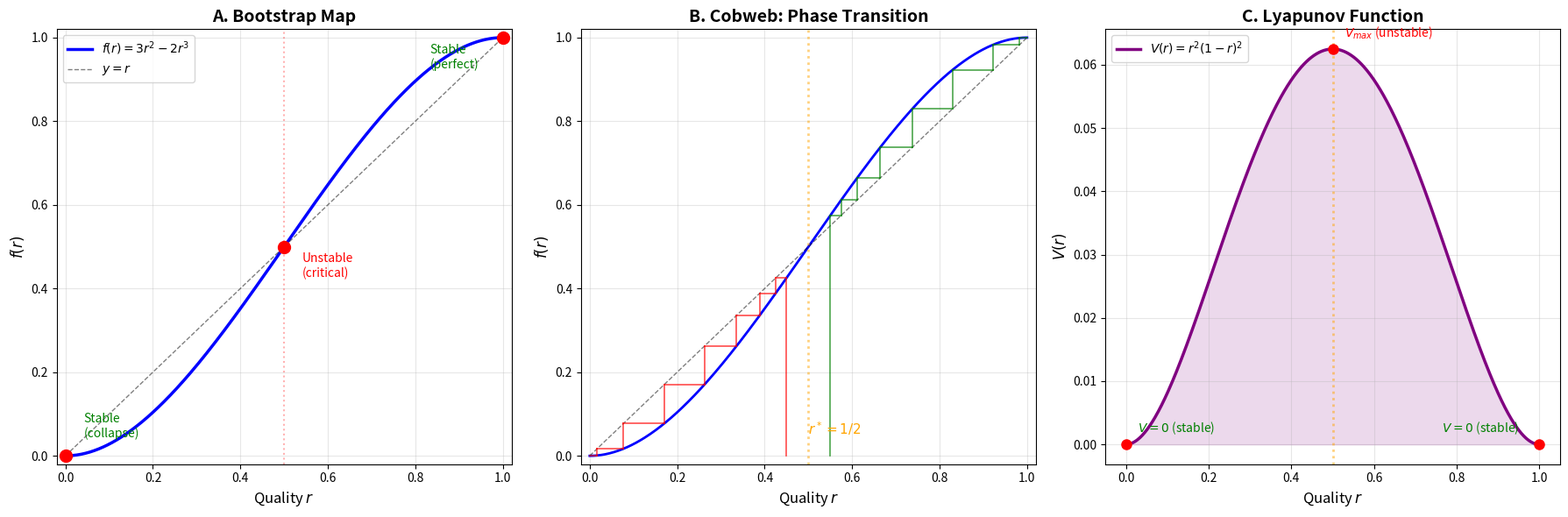
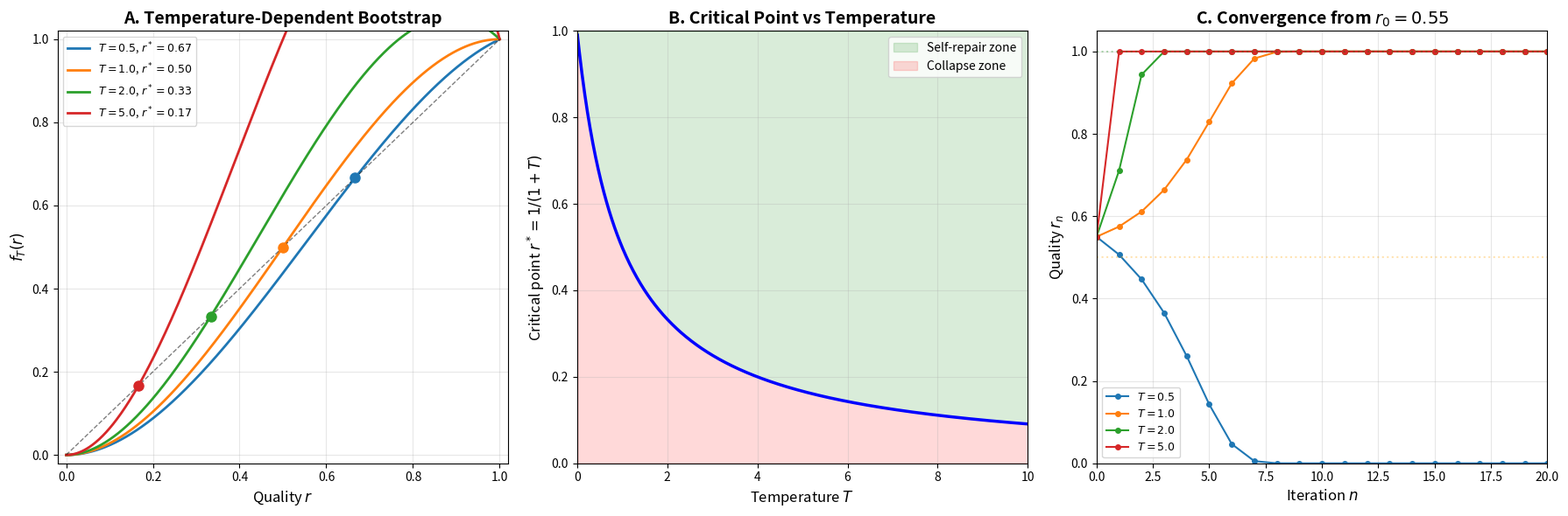
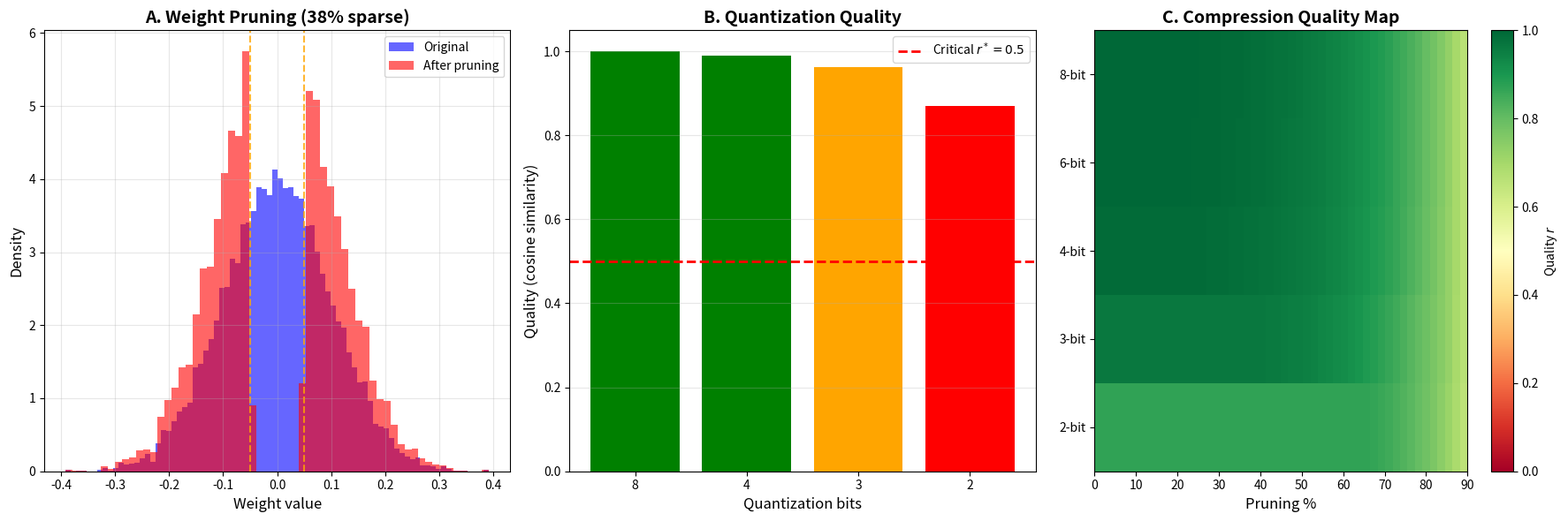
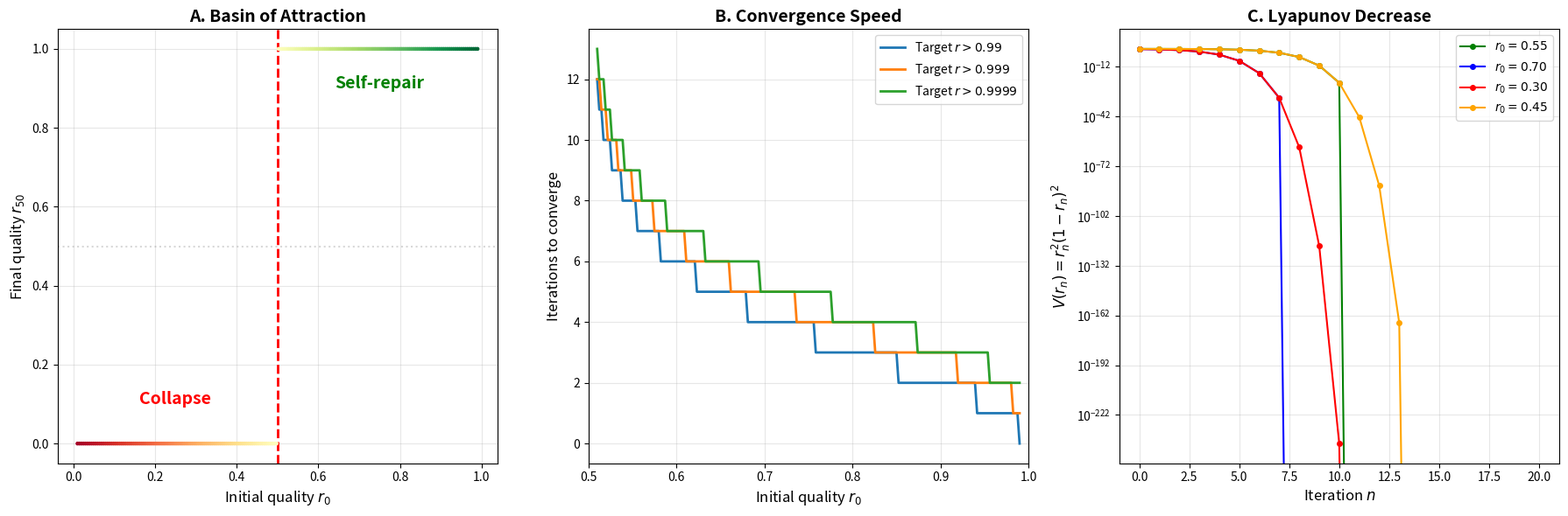
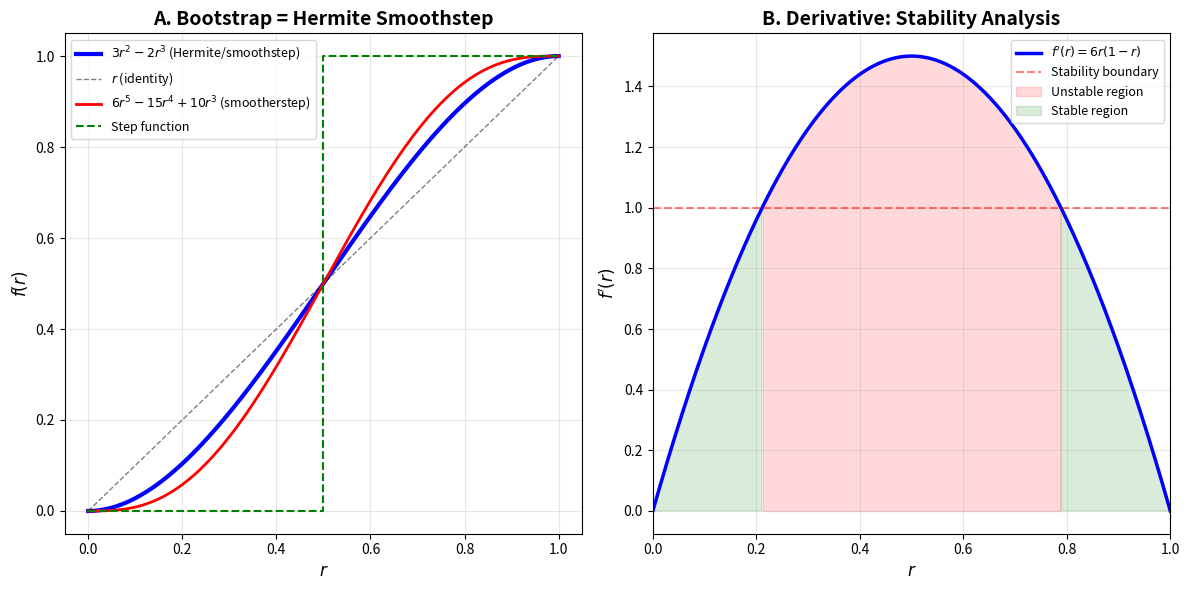

Source code (Python) for these figures, in order:
#!/usr/bin/env python3
"""
Oracle Bootstrap Phase Transition Demo
=======================================

Visualizes the core mathematical result: the bootstrap map f(r) = 3r² - 2r³
exhibits a sharp phase transition at r = 1/2.

- Above r=1/2: iterating the map drives quality toward 1 (self-repair)
- Below r=1/2: iterating the map drives quality toward 0 (collapse)

This is a formally verified theorem (Lean 4 proof in BootstrapDynamics.lean).
"""

import numpy as np
import matplotlib
matplotlib.use('Agg')
import matplotlib.pyplot as plt
from matplotlib.colors import LinearSegmentedColormap

# ─── Core Bootstrap Maps ───────────────────────────────────────────────

def bootstrap(r):
    """Standard bootstrap map: f(r) = 3r² - 2r³"""
    return 3 * r**2 - 2 * r**3

def bootstrap_T(T, r):
    """Generalized bootstrap map: f_T(r) = (2+T)r² - (1+T)r³
    Critical point at r* = 1/(1+T). At T=1: standard map."""
    return (2 + T) * r**2 - (1 + T) * r**3

def lyapunov(r):
    """Lyapunov function V(r) = r²(1-r)²"""
    return r**2 * (1 - r)**2

# ─── Figure 1: Bootstrap Map and Cobweb Diagram ────────────────────────

fig, axes = plt.subplots(1, 3, figsize=(18, 6))

# Panel A: The bootstrap map
r = np.linspace(0, 1, 500)
ax = axes[0]
ax.plot(r, bootstrap(r), 'b-', linewidth=2.5, label=r'$f(r) = 3r^2 - 2r^3$')
ax.plot(r, r, 'k--', linewidth=1, alpha=0.5, label=r'$y = r$')
ax.plot([0, 0.5, 1], [0, 0.5, 1], 'ro', markersize=10, zorder=5)
ax.annotate('Stable\n(collapse)', (0, 0), textcoords="offset points",
            xytext=(15, 15), fontsize=10, color='green')
ax.annotate('Unstable\n(critical)', (0.5, 0.5), textcoords="offset points",
            xytext=(15, -25), fontsize=10, color='red')
ax.annotate('Stable\n(perfect)', (1, 1), textcoords="offset points",
            xytext=(-60, -25), fontsize=10, color='green')
ax.axvline(x=0.5, color='r', linestyle=':', alpha=0.3)
ax.set_xlabel('Quality $r$', fontsize=12)
ax.set_ylabel('$f(r)$', fontsize=12)
ax.set_title('A. Bootstrap Map', fontsize=14, fontweight='bold')
ax.legend(fontsize=10)
ax.set_xlim(-0.02, 1.02)
ax.set_ylim(-0.02, 1.02)
ax.grid(True, alpha=0.3)

# Panel B: Cobweb diagram showing convergence
ax = axes[1]
ax.plot(r, bootstrap(r), 'b-', linewidth=2, label=r'$f(r)$')
ax.plot(r, r, 'k--', linewidth=1, alpha=0.5)

# Cobweb for r₀ = 0.55 (above threshold → converges to 1)
r0 = 0.55
x, y = r0, 0
for _ in range(15):
    y_new = bootstrap(x)
    ax.plot([x, x], [y, y_new], 'g-', linewidth=1.2, alpha=0.7)
    ax.plot([x, y_new], [y_new, y_new], 'g-', linewidth=1.2, alpha=0.7)
    x, y = y_new, y_new

# Cobweb for r₀ = 0.45 (below threshold → converges to 0)
r0 = 0.45
x, y = r0, 0
for _ in range(15):
    y_new = bootstrap(x)
    ax.plot([x, x], [y, y_new], 'r-', linewidth=1.2, alpha=0.7)
    ax.plot([x, y_new], [y_new, y_new], 'r-', linewidth=1.2, alpha=0.7)
    x, y = y_new, y_new

ax.axvline(x=0.5, color='orange', linestyle=':', alpha=0.5, linewidth=2)
ax.annotate(r'$r^* = 1/2$', (0.5, 0.05), fontsize=11, color='orange',
            fontweight='bold')
ax.set_xlabel('Quality $r$', fontsize=12)
ax.set_ylabel('$f(r)$', fontsize=12)
ax.set_title('B. Cobweb: Phase Transition', fontsize=14, fontweight='bold')
ax.set_xlim(-0.02, 1.02)
ax.set_ylim(-0.02, 1.02)
ax.grid(True, alpha=0.3)

# Panel C: Lyapunov function
ax = axes[2]
ax.plot(r, lyapunov(r), 'purple', linewidth=2.5, label=r'$V(r) = r^2(1-r)^2$')
ax.fill_between(r, lyapunov(r), alpha=0.15, color='purple')
ax.axvline(x=0.5, color='orange', linestyle=':', alpha=0.5, linewidth=2)
ax.plot([0, 0.5, 1], [0, lyapunov(0.5), 0], 'ro', markersize=8, zorder=5)
ax.annotate(r'$V = 0$ (stable)', (0, 0), textcoords="offset points",
            xytext=(10, 10), fontsize=10, color='green')
ax.annotate(r'$V_{max}$ (unstable)', (0.5, lyapunov(0.5)), textcoords="offset points",
            xytext=(10, 10), fontsize=10, color='red')
ax.annotate(r'$V = 0$ (stable)', (1, 0), textcoords="offset points",
            xytext=(-80, 10), fontsize=10, color='green')
ax.set_xlabel('Quality $r$', fontsize=12)
ax.set_ylabel('$V(r)$', fontsize=12)
ax.set_title('C. Lyapunov Function', fontsize=14, fontweight='bold')
ax.legend(fontsize=10)
ax.grid(True, alpha=0.3)

plt.tight_layout()
plt.savefig('figure1_bootstrap_map.png', dpi=150, bbox_inches='tight')
print("✓ Saved figure1_bootstrap_map.png")

# ─── Figure 2: Temperature-Dependent Phase Transitions ────────────────

fig, axes = plt.subplots(1, 3, figsize=(18, 6))

# Panel A: Bootstrap maps at different temperatures
ax = axes[0]
r = np.linspace(0, 1, 500)
temperatures = [0.5, 1.0, 2.0, 5.0]
colors = ['#1f77b4', '#ff7f0e', '#2ca02c', '#d62728']
for T, color in zip(temperatures, colors):
    y = bootstrap_T(T, r)
    r_star = 1 / (1 + T)
    ax.plot(r, y, color=color, linewidth=2, label=f'$T={T}$, $r^*={r_star:.2f}$')
    ax.plot(r_star, r_star, 'o', color=color, markersize=8, zorder=5)

ax.plot(r, r, 'k--', linewidth=1, alpha=0.5)
ax.set_xlabel('Quality $r$', fontsize=12)
ax.set_ylabel('$f_T(r)$', fontsize=12)
ax.set_title('A. Temperature-Dependent Bootstrap', fontsize=14, fontweight='bold')
ax.legend(fontsize=9, loc='upper left')
ax.set_xlim(-0.02, 1.02)
ax.set_ylim(-0.02, 1.02)
ax.grid(True, alpha=0.3)

# Panel B: Critical point vs temperature
ax = axes[1]
T_range = np.linspace(0.01, 10, 500)
r_star = 1 / (1 + T_range)
ax.plot(T_range, r_star, 'b-', linewidth=2.5)
ax.fill_between(T_range, r_star, 1, alpha=0.15, color='green', label='Self-repair zone')
ax.fill_between(T_range, 0, r_star, alpha=0.15, color='red', label='Collapse zone')
ax.set_xlabel('Temperature $T$', fontsize=12)
ax.set_ylabel('Critical point $r^* = 1/(1+T)$', fontsize=12)
ax.set_title('B. Critical Point vs Temperature', fontsize=14, fontweight='bold')
ax.legend(fontsize=10)
ax.set_xlim(0, 10)
ax.set_ylim(0, 1)
ax.grid(True, alpha=0.3)

# Panel C: Convergence speed at different temperatures
ax = axes[2]
n_iters = 20
for T, color in zip(temperatures, colors):
    r_vals = [0.55]  # Start just above the standard critical point
    for _ in range(n_iters):
        val = bootstrap_T(T, r_vals[-1])
        val = max(min(val, 1.0), 0.0)  # clamp to [0,1]
        r_vals.append(val)
    ax.plot(range(n_iters + 1), r_vals, 'o-', color=color, markersize=4,
            linewidth=1.5, label=f'$T={T}$')

ax.axhline(y=1, color='green', linestyle=':', alpha=0.3)
ax.axhline(y=0.5, color='orange', linestyle=':', alpha=0.3)
ax.set_xlabel('Iteration $n$', fontsize=12)
ax.set_ylabel('Quality $r_n$', fontsize=12)
ax.set_title('C. Convergence from $r_0 = 0.55$', fontsize=14, fontweight='bold')
ax.legend(fontsize=9)
ax.set_xlim(0, n_iters)
ax.set_ylim(0, 1.05)
ax.grid(True, alpha=0.3)

plt.tight_layout()
plt.savefig('figure2_temperature_phase.png', dpi=150, bbox_inches='tight')
print("✓ Saved figure2_temperature_phase.png")

# ─── Figure 3: Compression Simulation ──────────────────────────────────

fig, axes = plt.subplots(1, 3, figsize=(18, 6))

np.random.seed(42)

# Panel A: Simulate weight distribution and pruning
n_weights = 10000
weights = np.random.randn(n_weights) * 0.1  # Typical NN weight distribution

ax = axes[0]
ax.hist(weights, bins=80, density=True, alpha=0.6, color='blue', label='Original')
prune_threshold = 0.05
pruned = weights.copy()
pruned[np.abs(pruned) < prune_threshold] = 0
nonzero = pruned[pruned != 0]
ax.hist(nonzero, bins=60, density=True, alpha=0.6, color='red', label='After pruning')
ax.axvline(x=prune_threshold, color='orange', linestyle='--', alpha=0.8)
ax.axvline(x=-prune_threshold, color='orange', linestyle='--', alpha=0.8)
sparsity = np.mean(pruned == 0) * 100
ax.set_title(f'A. Weight Pruning ({sparsity:.0f}% sparse)', fontsize=14, fontweight='bold')
ax.set_xlabel('Weight value', fontsize=12)
ax.set_ylabel('Density', fontsize=12)
ax.legend(fontsize=10)
ax.grid(True, alpha=0.3)

# Panel B: Quantization effect
ax = axes[1]
bits_range = [8, 4, 3, 2]
qualities = []
for bits in bits_range:
    n_levels = 2**bits
    w_min, w_max = weights.min(), weights.max()
    step = (w_max - w_min) / n_levels
    quantized = np.round((weights - w_min) / step) * step + w_min
    # Cosine similarity as quality
    cos_sim = np.dot(weights, quantized) / (np.linalg.norm(weights) * np.linalg.norm(quantized))
    qualities.append(cos_sim)

bars = ax.bar([str(b) for b in bits_range], qualities, color=['green', 'green', 'orange', 'red'])
ax.axhline(y=0.5, color='red', linestyle='--', linewidth=2, label=r'Critical $r^* = 0.5$')
ax.set_xlabel('Quantization bits', fontsize=12)
ax.set_ylabel('Quality (cosine similarity)', fontsize=12)
ax.set_title('B. Quantization Quality', fontsize=14, fontweight='bold')
ax.set_ylim(0, 1.05)
ax.legend(fontsize=10)
ax.grid(True, alpha=0.3, axis='y')

# Panel C: Combined compression quality map
ax = axes[2]
prune_pcts = np.linspace(0, 90, 50)
quant_bits = np.array([2, 3, 4, 6, 8])
quality_map = np.zeros((len(quant_bits), len(prune_pcts)))

for i, bits in enumerate(quant_bits):
    for j, pct in enumerate(prune_pcts):
        # Simulate: prune then quantize
        w = weights.copy()
        threshold = np.percentile(np.abs(w), pct)
        w[np.abs(w) < threshold] = 0
        n_levels = 2**bits
        w_min, w_max = weights.min(), weights.max()
        step = (w_max - w_min) / n_levels
        w = np.round((w - w_min) / step) * step + w_min
        cos_sim = np.dot(weights, w) / (np.linalg.norm(weights) * np.linalg.norm(w) + 1e-10)
        quality_map[i, j] = cos_sim

im = ax.imshow(quality_map, aspect='auto', cmap='RdYlGn',
               extent=[0, 90, -0.5, len(quant_bits)-0.5],
               vmin=0, vmax=1, origin='lower')
ax.set_yticks(range(len(quant_bits)))
ax.set_yticklabels([f'{b}-bit' for b in quant_bits])
ax.set_xlabel('Pruning %', fontsize=12)
ax.set_title('C. Compression Quality Map', fontsize=14, fontweight='bold')
plt.colorbar(im, ax=ax, label='Quality $r$')

# Overlay critical contour
cs = ax.contour(np.linspace(0, 90, 50), range(len(quant_bits)),
                quality_map, levels=[0.5], colors='red', linewidths=2)
ax.clabel(cs, fmt=r'$r^*=0.5$', fontsize=10)

plt.tight_layout()
plt.savefig('figure3_compression_sim.png', dpi=150, bbox_inches='tight')
print("✓ Saved figure3_compression_sim.png")

# ─── Figure 4: Basin of Attraction and Convergence Rates ───────────────

fig, axes = plt.subplots(1, 3, figsize=(18, 6))

# Panel A: Full basin of attraction diagram
ax = axes[0]
r0_values = np.linspace(0.01, 0.99, 200)
n_iter = 50
final_values = []
for r0 in r0_values:
    r_val = r0
    for _ in range(n_iter):
        r_val = bootstrap(r_val)
    final_values.append(r_val)

ax.scatter(r0_values, final_values, c=r0_values, cmap='RdYlGn', s=5, zorder=3)
ax.axvline(x=0.5, color='red', linestyle='--', linewidth=2)
ax.axhline(y=0.5, color='gray', linestyle=':', alpha=0.3)
ax.set_xlabel('Initial quality $r_0$', fontsize=12)
ax.set_ylabel('Final quality $r_{50}$', fontsize=12)
ax.set_title('A. Basin of Attraction', fontsize=14, fontweight='bold')
ax.text(0.25, 0.1, 'Collapse', fontsize=14, ha='center', color='red', fontweight='bold')
ax.text(0.75, 0.9, 'Self-repair', fontsize=14, ha='center', color='green', fontweight='bold')
ax.grid(True, alpha=0.3)

# Panel B: Convergence rate (number of iterations to reach threshold)
ax = axes[1]
thresholds = [0.99, 0.999, 0.9999]
for thresh in thresholds:
    iters_needed = []
    r0s = np.linspace(0.51, 0.99, 200)
    for r0 in r0s:
        r_val = r0
        for n in range(200):
            if r_val >= thresh:
                break
            r_val = bootstrap(r_val)
        iters_needed.append(n)
    ax.plot(r0s, iters_needed, linewidth=2, label=f'Target $r > {thresh}$')

ax.set_xlabel('Initial quality $r_0$', fontsize=12)
ax.set_ylabel('Iterations to converge', fontsize=12)
ax.set_title('B. Convergence Speed', fontsize=14, fontweight='bold')
ax.legend(fontsize=10)
ax.set_xlim(0.5, 1.0)
ax.grid(True, alpha=0.3)

# Panel C: Lyapunov decrease over iterations
ax = axes[2]
for r0, color, label in [(0.55, 'green', '$r_0=0.55$'),
                           (0.7, 'blue', '$r_0=0.70$'),
                           (0.3, 'red', '$r_0=0.30$'),
                           (0.45, 'orange', '$r_0=0.45$')]:
    r_val = r0
    V_vals = [lyapunov(r_val)]
    for _ in range(20):
        r_val = bootstrap(r_val)
        V_vals.append(lyapunov(r_val))
    ax.semilogy(range(len(V_vals)), V_vals, 'o-', color=color, markersize=4,
                linewidth=1.5, label=label)

ax.set_xlabel('Iteration $n$', fontsize=12)
ax.set_ylabel('$V(r_n) = r_n^2(1-r_n)^2$', fontsize=12)
ax.set_title('C. Lyapunov Decrease', fontsize=14, fontweight='bold')
ax.legend(fontsize=10)
ax.grid(True, alpha=0.3)

plt.tight_layout()
plt.savefig('figure4_basins_convergence.png', dpi=150, bbox_inches='tight')
print("✓ Saved figure4_basins_convergence.png")

# ─── Figure 5: Hermite Interpolation and Bootstrap Family ─────────────

fig, axes = plt.subplots(1, 2, figsize=(12, 6))

# Panel A: Smoothstep family
ax = axes[0]
r = np.linspace(0, 1, 500)
# Standard smoothstep (our bootstrap)
ax.plot(r, bootstrap(r), 'b-', linewidth=3, label=r'$3r^2-2r^3$ (Hermite/smoothstep)')
# Linear
ax.plot(r, r, 'k--', linewidth=1, alpha=0.5, label=r'$r$ (identity)')
# Smootherstep
smootherstep = 6*r**5 - 15*r**4 + 10*r**3
ax.plot(r, smootherstep, 'r-', linewidth=2, label=r'$6r^5-15r^4+10r^3$ (smootherstep)')
# Step function
ax.step([0, 0.5, 0.5, 1], [0, 0, 1, 1], 'g--', linewidth=1.5, label='Step function')

ax.set_xlabel('$r$', fontsize=12)
ax.set_ylabel('$f(r)$', fontsize=12)
ax.set_title('A. Bootstrap = Hermite Smoothstep', fontsize=14, fontweight='bold')
ax.legend(fontsize=9, loc='upper left')
ax.grid(True, alpha=0.3)

# Panel B: Derivative comparison
ax = axes[1]
ax.plot(r, 6*r*(1-r), 'b-', linewidth=2.5, label=r"$f'(r) = 6r(1-r)$")
ax.axhline(y=1, color='red', linestyle='--', alpha=0.5, label='Stability boundary')
ax.fill_between(r, 0, 6*r*(1-r), where=6*r*(1-r) > 1,
                alpha=0.15, color='red', label='Unstable region')
ax.fill_between(r, 0, 6*r*(1-r), where=6*r*(1-r) <= 1,
                alpha=0.15, color='green', label='Stable region')
ax.set_xlabel('$r$', fontsize=12)
ax.set_ylabel("$f'(r)$", fontsize=12)
ax.set_title("B. Derivative: Stability Analysis", fontsize=14, fontweight='bold')
ax.legend(fontsize=9)
ax.grid(True, alpha=0.3)
ax.set_xlim(0, 1)

plt.tight_layout()
plt.savefig('figure5_hermite_stability.png', dpi=150, bbox_inches='tight')
print("✓ Saved figure5_hermite_stability.png")

print("\n" + "="*60)
print("All figures generated successfully!")
print("="*60)
